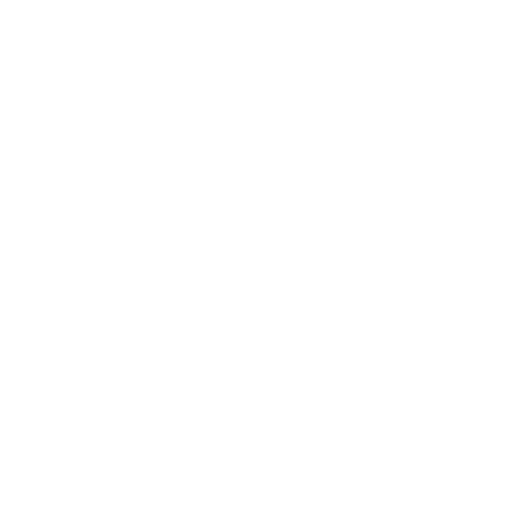
t = 0.00 s
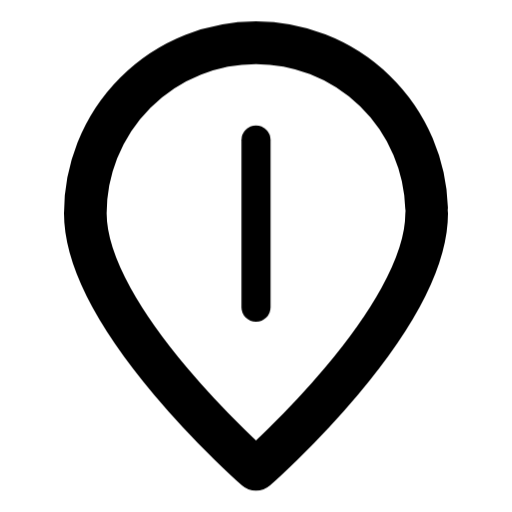
t = 0.47 s
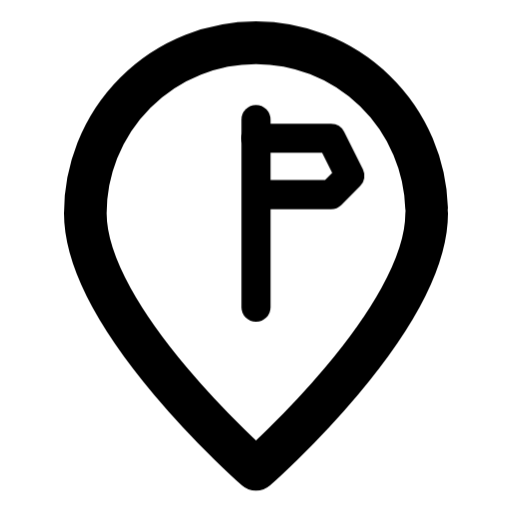
t = 0.86 s
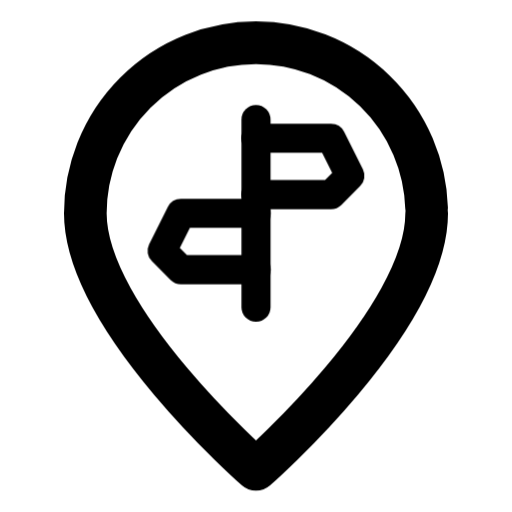
t = 1.25 s
t = 1.79 s: frame unchanged from t = 1.25 s, image omitted
t = 2.33 s: frame unchanged from t = 1.25 s, image omitted

The animated SVG that drew these frames (rendered in a browser with its animation timeline set to each time). Animation: 4 CSS @keyframes rules; one cycle of 2.65 s, repeats indefinitely.

<svg xmlns="http://www.w3.org/2000/svg" width="24" height="24" fill="none" stroke="currentColor" stroke-linecap="round" stroke-linejoin="round" stroke-width="2" viewBox="0 0 24 24">
    <!-- Generated by scripts/icon-expansion/generate.mjs -->
    <!-- Motion: trace each stroke from its own origin, accumulate the drawing, then hold before restarting. -->
    <style>
        @media (prefers-reduced-motion: no-preference) {
            @keyframes ira-stroke-locator-trailhead-0 { 0% { stroke-dashoffset: 1; opacity: 0; } 0.4% { opacity: 1; } 11.75%, 88% { stroke-dashoffset: 0; opacity: 1; } 100% { stroke-dashoffset: 0; opacity: 0; } }
            [data-ira-stroke-reveal="locator-trailhead"] [data-ira-line="0"] { stroke-dasharray: 1 1; animation: ira-stroke-locator-trailhead-0 2.65s cubic-bezier(.25,.65,.35,1) infinite; }
            @keyframes ira-stroke-locator-trailhead-1 { 0%, 11.75% { stroke-dashoffset: 1; opacity: 0; } 12.15% { opacity: 1; } 23.5%, 88% { stroke-dashoffset: 0; opacity: 1; } 100% { stroke-dashoffset: 0; opacity: 0; } }
            [data-ira-stroke-reveal="locator-trailhead"] [data-ira-line="1"] { stroke-dasharray: 1 1; animation: ira-stroke-locator-trailhead-1 2.65s cubic-bezier(.25,.65,.35,1) infinite; }
            @keyframes ira-stroke-locator-trailhead-2 { 0%, 23.5% { stroke-dashoffset: 1; opacity: 0; } 23.9% { opacity: 1; } 35.25%, 88% { stroke-dashoffset: 0; opacity: 1; } 100% { stroke-dashoffset: 0; opacity: 0; } }
            [data-ira-stroke-reveal="locator-trailhead"] [data-ira-line="2"] { stroke-dasharray: 1 1; animation: ira-stroke-locator-trailhead-2 2.65s cubic-bezier(.25,.65,.35,1) infinite; }
            @keyframes ira-stroke-locator-trailhead-3 { 0%, 35.25% { stroke-dashoffset: 1; opacity: 0; } 35.65% { opacity: 1; } 47%, 88% { stroke-dashoffset: 0; opacity: 1; } 100% { stroke-dashoffset: 0; opacity: 0; } }
            [data-ira-stroke-reveal="locator-trailhead"] [data-ira-line="3"] { stroke-dasharray: 1 1; animation: ira-stroke-locator-trailhead-3 2.65s cubic-bezier(.25,.65,.35,1) infinite; }
        }
    </style>
    <g data-ira-stroke-reveal="locator-trailhead"><path data-ira-line="0" pathLength="1" d="M20 10C20 15 12 22 12 22S4 15 4 10A8 8 0 1 1 20 10z"/><g transform="translate(12 10) scale(0.88)"><g stroke-width="1.55"><path data-ira-line="1" pathLength="1" d="M0 5L0 -5"/><path data-ira-line="2" pathLength="1" d="M0 -4L4 -4L5 -2L4 -1L0 -1"/><path data-ira-line="3" pathLength="1" d="M0 0L-4 0L-5 2L-4 3L0 3"/></g></g></g>
</svg>
